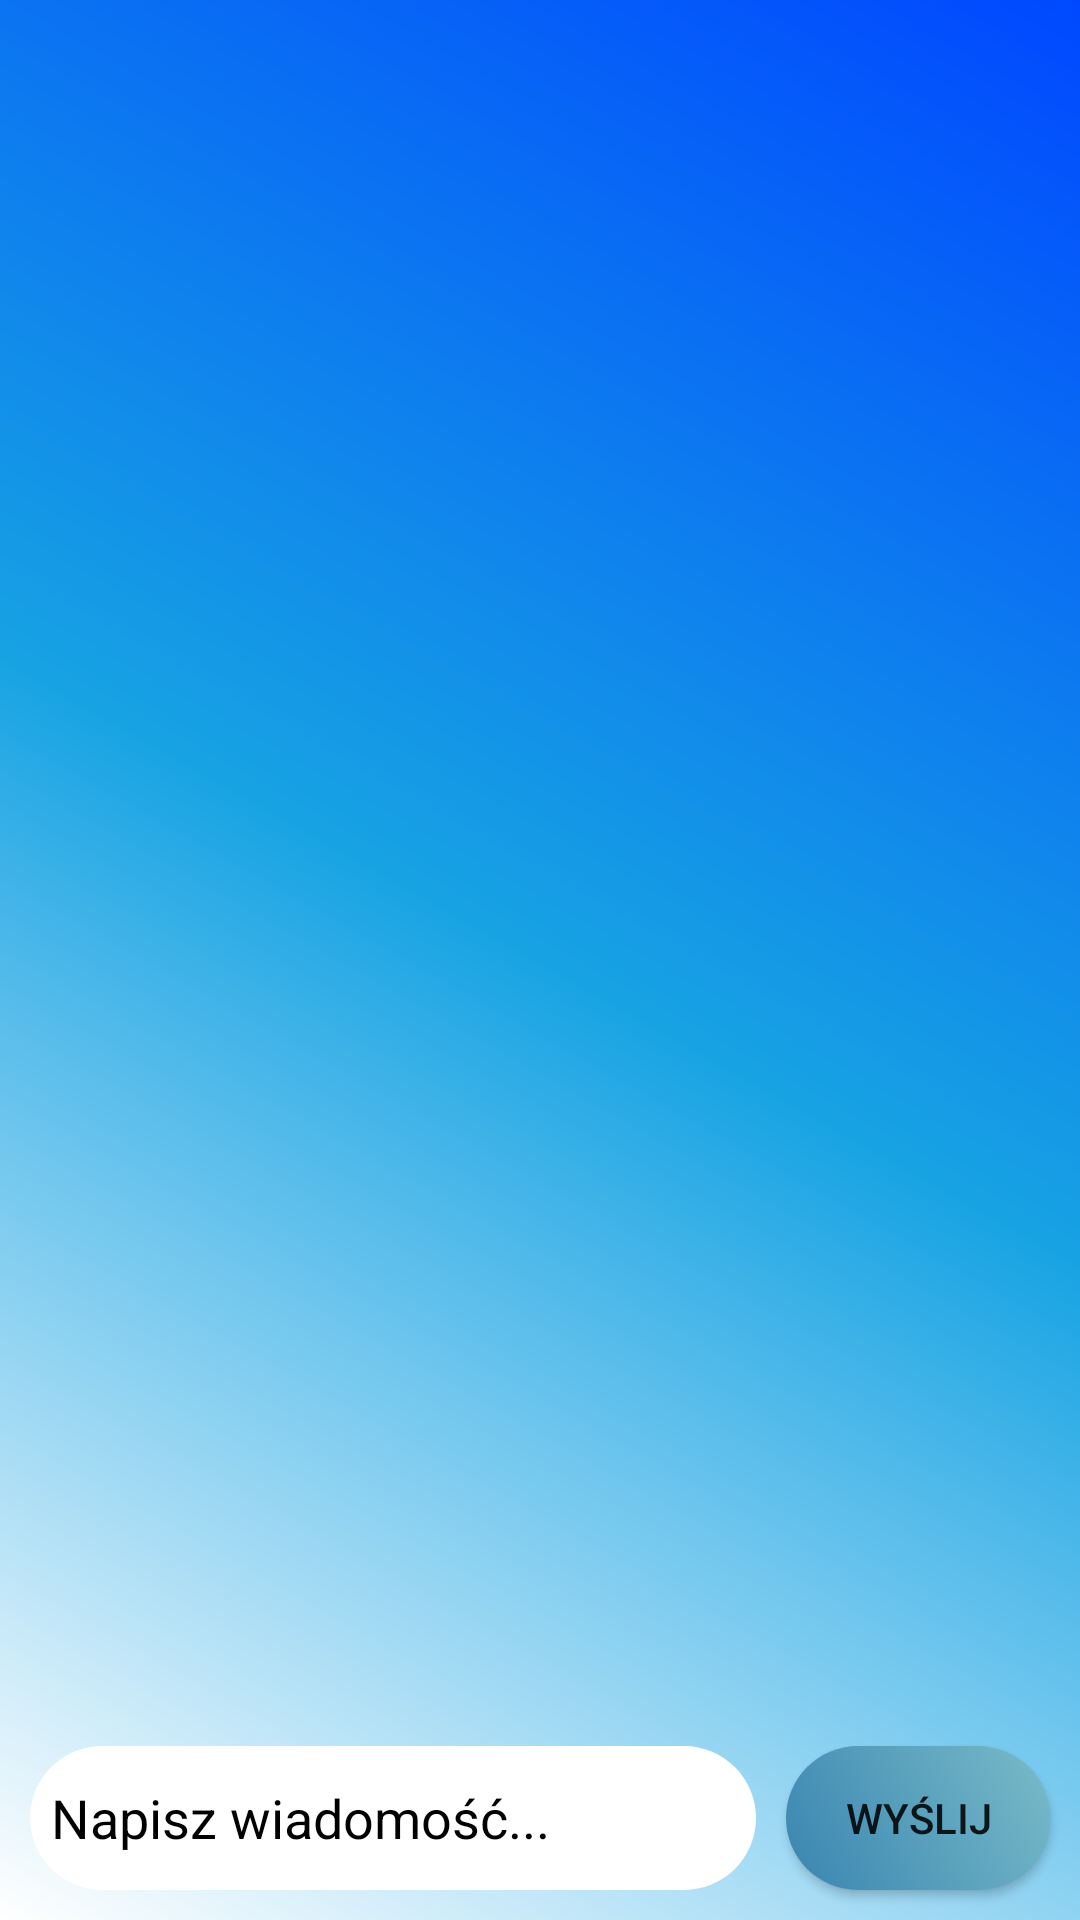

Layout XML and referenced resources for this Android screen:
<!-- AndroidManifest.xml: application theme Theme.Firekom -->
<!-- res/layout/activity_wybor_czatu.xml -->
<?xml version="1.0" encoding="utf-8"?>
<androidx.constraintlayout.widget.ConstraintLayout
    android:background="@drawable/grad1"
    xmlns:app="http://schemas.android.com/apk/res-auto"
    android:orientation="vertical"
    xmlns:android="http://schemas.android.com/apk/res/android"
    xmlns:tools="http://schemas.android.com/tools"
    android:layout_width="match_parent"
    android:layout_height="match_parent"
    tools:context=".wyborCzatu">

    <ListView
        android:clickable="false"
        android:id="@+id/myLv"
        android:layout_width="match_parent"
        android:layout_height="wrap_content"
        app:layout_constraintBottom_toTopOf="@+id/tekstet"
        app:layout_constraintTop_toTopOf="parent"
        app:layout_constraintVertical_bias="0.002"
        tools:layout_editor_absoluteX="-16dp" />

    <EditText
        android:textColorHint="@color/black"
        android:textColor="@color/black"
        android:paddingStart="7dp"
        android:layout_margin="10dp"
        android:background="@drawable/gradient2"
        android:layout_marginStart="10dp"
        android:id="@+id/tekstet"
        android:layout_width="0dp"
        android:layout_height="48dp"
        android:layout_marginBottom="4dp"
        android:hint="Napisz wiadomość..."
        app:layout_constraintBottom_toBottomOf="parent"
        app:layout_constraintEnd_toStartOf="@+id/wyslij"
        app:layout_constraintStart_toStartOf="parent" />

    <androidx.appcompat.widget.AppCompatButton
        android:layout_margin="10dp"
        android:background="@drawable/gradient3"
        android:layout_marginEnd="10dp"
        android:id="@+id/wyslij"
        android:layout_width="wrap_content"
        android:layout_height="48dp"
        android:layout_marginBottom="4dp"
        android:text="wyślij"
        app:layout_constraintBottom_toBottomOf="parent"
        app:layout_constraintEnd_toEndOf="parent" />

</androidx.constraintlayout.widget.ConstraintLayout>
<!-- resources referenced by this layout -->
<resources>
  <color name="black">#FF000000</color>
  <!-- drawable grad1 (drawable) -->
  <?xml version="1.0" encoding="utf-8"?>
  <shape xmlns:android="http://schemas.android.com/apk/res/android">
  
      <gradient
          android:angle="45"
          android:centerColor="#17A3E3"
          android:endColor="#0048FF"
          android:startColor="#FFFFFF"
          android:type="linear" />
  
      <corners
          android:radius="0dp"/>
  
  </shape>
  <!-- drawable gradient2 (drawable) -->
  <?xml version="1.0" encoding="utf-8"?>
  <shape xmlns:android="http://schemas.android.com/apk/res/android">
  
      <gradient
          android:angle="45"
          android:centerColor="#FFFFFF"
          android:endColor="#FFFFFF"
          android:startColor="#FFFFFF"
          android:type="linear" />
  
  
      <corners
          android:radius="40dp"/>
  
  </shape>
  <!-- drawable gradient3 (drawable) -->
  <?xml version="1.0" encoding="utf-8"?>
  <shape xmlns:android="http://schemas.android.com/apk/res/android">
  
  
      <gradient
          android:angle="45"
          android:endColor="#79BBC8"
          android:startColor="#3985B1"
          android:type="linear" />
  
      <corners
          android:radius="40dp"/>
  
  </shape>
  <style name="Theme.Firekom" parent="Theme.MaterialComponents.DayNight.DarkActionBar">
          
          <item name="colorPrimary">@color/purple_500</item>
          <item name="colorPrimaryVariant">@color/purple_700</item>
          <item name="colorOnPrimary">@color/white</item>
          
          <item name="colorSecondary">@color/teal_200</item>
          <item name="colorSecondaryVariant">@color/teal_700</item>
          <item name="colorOnSecondary">@color/black</item>
          
          <item name="android:statusBarColor">?attr/colorPrimaryVariant</item>
          
      </style>
  <color name="purple_500">#0048FF</color>
  <color name="purple_700">#0048FF</color>
  <color name="white">#FFFFFFFF</color>
  <color name="teal_200">#FF03DAC5</color>
  <color name="teal_700">#FF018786</color>
</resources>
